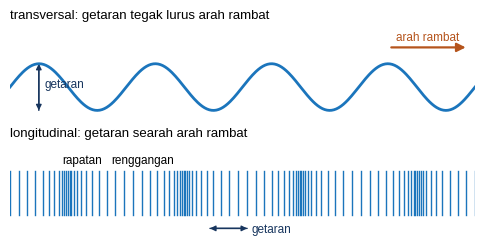
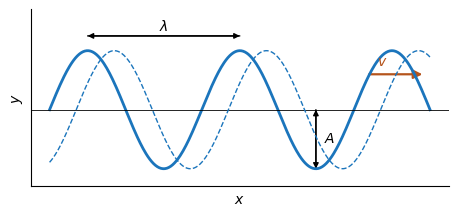
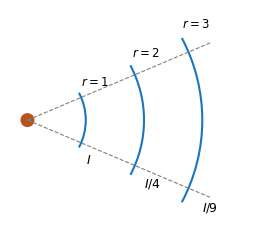
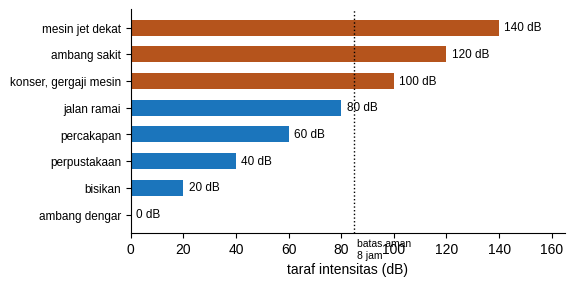
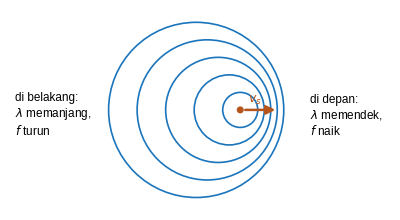
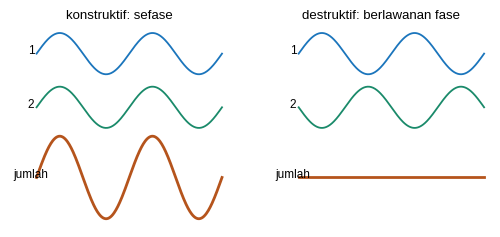
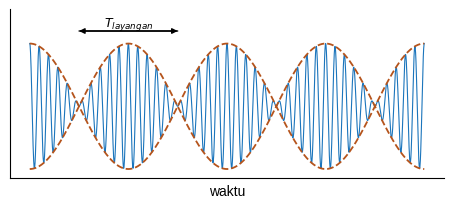
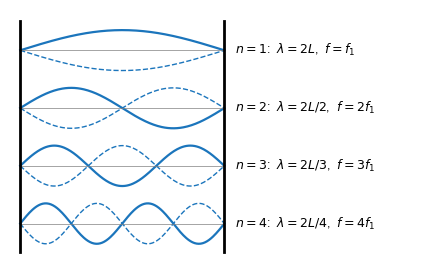
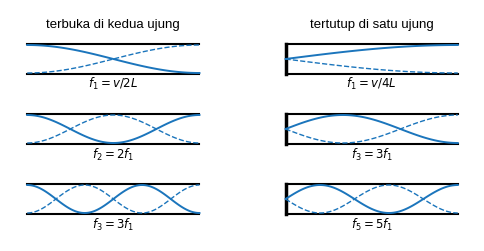
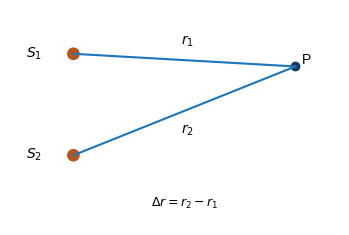
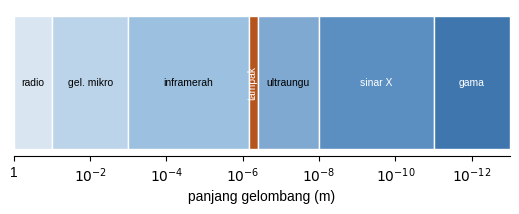
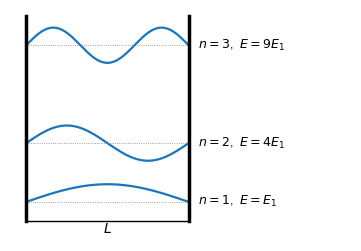

Source code (Python) for these figures, in order:
import numpy as np, matplotlib; matplotlib.use('Agg')
import matplotlib.pyplot as plt
from matplotlib.patches import FancyArrowPatch as FA, Rectangle, Circle, Arc, Polygon
plt.rcParams.update({'font.family':'Liberation Sans','font.size':10,'mathtext.fontset':'dejavusans'})
B='#1b75bc'; T='#17355e'; M='#e9f2fa'; H='#b5541c'; W='#cfe3f5'; G='#1a8a6a'
def ar(ax,a,b,c='k',lw=1.6,ms=13,ls='-'): ax.add_patch(FA(a,b,arrowstyle='-|>',mutation_scale=ms,color=c,lw=lw,ls=ls,shrinkA=0,shrinkB=0))
def dar(ax,a,b,c='k'): ar(ax,a,b,c,1,8); ar(ax,b,a,c,1,8)
def sv(f,n): f.savefig(n,dpi=220,bbox_inches='tight'); plt.close(f)
def clean(ax): ax.set_aspect('equal'); ax.axis('off')
def sp(ax):
    for s in ('top','right'): ax.spines[s].set_visible(False)
# 1 jenis
f,axs=plt.subplots(2,1,figsize=(6,2.8)); x=np.linspace(0,10,400)
ax=axs[0]; ax.plot(x,.5*np.sin(2*np.pi*x/2.5),color=B,lw=2); ar(ax,(8.2,.85),(9.8,.85),H,1.6); ax.text(8.3,1.0,'arah rambat',color=H,fontsize=8.5); dar(ax,(.62,-.5),(.62,.5),T); ax.text(.75,.0,'getaran',fontsize=8.5,color=T)
ax.set_xlim(0,10); ax.set_ylim(-.8,1.3); ax.axis('off'); ax.set_title('transversal: getaran tegak lurus arah rambat',fontsize=9.5,loc='left')
ax=axs[1]; xs=np.linspace(0,10,90); xd=xs+.28*np.sin(2*np.pi*xs/2.5)
for xx in xd: ax.plot([xx,xx],[-.4,.4],color=B,lw=1)
dar(ax,(4.3,-.65),(5.1,-.65),T); ax.text(5.2,-.72,'getaran',fontsize=8.5,color=T); ax.text(1.55,.55,'rapatan',fontsize=8.5,ha='center'); ax.text(2.85,.55,'renggangan',fontsize=8.5,ha='center')
ax.set_xlim(0,10); ax.set_ylim(-.9,.9); ax.axis('off'); ax.set_title('longitudinal: getaran searah arah rambat',fontsize=9.5,loc='left'); sv(f,'jenis.png')
# 2 lambda
f,ax=plt.subplots(figsize=(5.4,2.3)); x=np.linspace(0,5,400); ax.plot(x,np.sin(2*np.pi*x/2),color=B,lw=2); ax.axhline(0,color='k',lw=.6)
dar(ax,(.5,1.25),(2.5,1.25)); ax.text(1.5,1.35,r'$\lambda$',ha='center'); dar(ax,(3.5,0),(3.5,-1)); ax.text(3.6,-.55,'$A$'); ax.plot(x,np.sin(2*np.pi*(x-.35)/2),color=B,lw=1,ls='--'); ar(ax,(4.2,.6),(4.9,.6),H,1.6); ax.text(4.3,.75,'$v$',color=H)
ax.set_xlabel('$x$'); ax.set_ylabel('$y$'); ax.set_xticks([]); ax.set_yticks([]); ax.set_ylim(-1.3,1.7); sp(ax); sv(f,'lambda.png')
# 3 kuadrat terbalik
f,ax=plt.subplots(figsize=(4.2,2.8)); clean(ax); ax.add_patch(Circle((0,0),.12,fc=H))
for r in (1,2,3): ax.add_patch(Arc((0,0),2*r,2*r,theta1=-28,theta2=28,color=B,lw=1.5)); ax.text(r*np.cos(.52)+.05,r*np.sin(.52)+.1,f'$r = {r}$',fontsize=8.5)
for a in (-.4,.4): ax.plot([0,3.4*np.cos(a)],[0,3.4*np.sin(a)],color='gray',lw=.8,ls='--')
ax.text(1.0,-.75,'$I$',fontsize=9); ax.text(2.0,-1.15,'$I/4$',fontsize=9); ax.text(3.0,-1.55,'$I/9$',fontsize=9); ax.set_xlim(-.3,3.8); ax.set_ylim(-1.8,1.9); sv(f,'kuadrat.png')
# 4 desibel
f,ax=plt.subplots(figsize=(5.6,2.9)); items=[(0,'ambang dengar'),(20,'bisikan'),(40,'perpustakaan'),(60,'percakapan'),(80,'jalan ramai'),(100,'konser, gergaji mesin'),(120,'ambang sakit'),(140,'mesin jet dekat')]
for L,n in items: ax.barh(n,L,color=B if L<85 else H,height=.6); ax.text(L+2,n,f'{L} dB',va='center',fontsize=8.5)
ax.axvline(85,color='k',ls=':',lw=1); ax.text(86,-.9,'batas aman\n8 jam',fontsize=7.5,va='top'); ax.set_xlim(0,165); ax.set_xlabel('taraf intensitas (dB)'); ax.tick_params(axis='y',labelsize=8.5); sp(ax); sv(f,'desibel.png')
# 5 doppler
f,ax=plt.subplots(figsize=(5,2.6)); clean(ax)
for i,r in enumerate([.35,.7,1.05,1.4,1.75]): ax.add_patch(Circle((1.6-.22*(i),0),r,fc='none',ec=B,lw=1.2))
ax.add_patch(Circle((1.6,0),.07,fc=H)); ar(ax,(1.7,0),(2.3,0),H,1.8); ax.text(1.75,.15,'$v_s$',color=H,fontsize=9)
ax.text(3.0,-.5,'di depan:\n$\\lambda$ memendek,\n$f$ naik',fontsize=8.5); ax.text(-2.9,-.5,'di belakang:\n$\\lambda$ memanjang,\n$f$ turun',fontsize=8.5); ax.set_xlim(-3,4.6); ax.set_ylim(-2,2); sv(f,'doppler.png')
# 6 superposisi
f,axs=plt.subplots(1,2,figsize=(6.2,2.6)); x=np.linspace(0,4*np.pi,300)
for ax,ph,t in zip(axs,[0,np.pi],['konstruktif: sefase','destruktif: berlawanan fase']):
    ax.plot(x,np.sin(x)+2.6,color=B,lw=1.3); ax.plot(x,np.sin(x+ph),color=G,lw=1.3); ax.plot(x,np.sin(x)+np.sin(x+ph)-3.4,color=H,lw=2); ax.axis('off'); ax.set_title(t,fontsize=9.5)
    ax.text(-.6,2.6,'1',fontsize=8.5); ax.text(-.6,0,'2',fontsize=8.5); ax.text(-1.6,-3.4,'jumlah',fontsize=8.5); ax.set_xlim(-1.8,13); ax.set_ylim(-5.8,3.9)
sv(f,'superposisi.png')
# 7 layangan
f,ax=plt.subplots(figsize=(5.6,2.2)); t=np.linspace(0,1,2000); y=np.cos(2*np.pi*40*t)+np.cos(2*np.pi*44*t); ax.plot(t,y,color=B,lw=.8); ax.plot(t,2*np.cos(2*np.pi*2*t),color=H,lw=1.3,ls='--'); ax.plot(t,-2*np.cos(2*np.pi*2*t),color=H,lw=1.3,ls='--')
dar(ax,(.125,2.4),(.375,2.4)); ax.text(.25,2.55,'$T_{layangan}$',ha='center',fontsize=9); ax.set_xticks([]); ax.set_yticks([]); ax.set_xlabel('waktu'); ax.set_ylim(-2.3,3.1); sp(ax); sv(f,'layangan.png')
# 8 senar
f,ax=plt.subplots(figsize=(5.4,3.3)); x=np.linspace(0,1,200)
for i,n in enumerate([1,2,3,4]):
    y0=-i*1.0; ax.plot(x,y0+.35*np.sin(n*np.pi*x),color=B,lw=1.6); ax.plot(x,y0-.35*np.sin(n*np.pi*x),color=B,lw=1,ls='--'); ax.plot([0,1],[y0,y0],color='gray',lw=.5)
    ax.text(1.05,y0,f'$n = {n}$:  $\\lambda = 2L'+('' if n==1 else f'/{n}')+f'$,  $f = {n if n>1 else ""}f_1$',va='center',fontsize=9)
ax.plot([0,0],[-3.5,.5],'k',lw=2); ax.plot([1,1],[-3.5,.5],'k',lw=2); ax.axis('off'); ax.set_xlim(-.05,2.0); sv(f,'senar.png')
# 9 pipa
f,ax=plt.subplots(figsize=(6,3)); x=np.linspace(0,1,100)
def pipe(x0,y0,closed,n,lab):
    ax.plot([x0,x0+1],[y0+.22,y0+.22],'k',lw=1.5); ax.plot([x0,x0+1],[y0-.22,y0-.22],'k',lw=1.5)
    if closed: ax.plot([x0,x0],[y0-.22,y0+.22],'k',lw=2.5); yy=.2*np.sin((2*n-1)*np.pi*x/2)
    else: yy=.2*np.cos(n*np.pi*x)
    ax.plot(x0+x,y0+yy,color=B,lw=1.4); ax.plot(x0+x,y0-yy,color=B,lw=1,ls='--'); ax.text(x0+.5,y0-.42,lab,ha='center',fontsize=8.5)
pipe(0,1.6,False,1,'$f_1 = v/2L$'); pipe(0,.6,False,2,'$f_2 = 2f_1$'); pipe(0,-.4,False,3,'$f_3 = 3f_1$')
pipe(1.5,1.6,True,1,'$f_1 = v/4L$'); pipe(1.5,.6,True,2,'$f_3 = 3f_1$'); pipe(1.5,-.4,True,3,'$f_5 = 5f_1$')
ax.text(.5,2.05,'terbuka di kedua ujung',ha='center',fontsize=9.5); ax.text(2.0,2.05,'tertutup di satu ujung',ha='center',fontsize=9.5); ax.axis('off'); ax.set_xlim(-.1,2.6); ax.set_ylim(-1,2.3); sv(f,'pipa.png')
# 10 interferensi dua sumber
f,ax=plt.subplots(figsize=(4.4,2.8)); clean(ax); ax.add_patch(Circle((0,.8),.1,fc=H)); ax.add_patch(Circle((0,-.8),.1,fc=H)); ax.plot([3.5],[.6],'o',color=T)
ax.plot([0,3.5],[.8,.6],color=B,lw=1.5); ax.plot([0,3.5],[-.8,.6],color=B,lw=1.5); ax.text(1.7,.95,'$r_1$'); ax.text(1.7,-.45,'$r_2$'); ax.text(3.6,.65,'P'); ax.text(-.75,.75,'$S_1$'); ax.text(-.75,-.85,'$S_2$')
ax.text(1.75,-1.6,r'$\Delta r = r_2 - r_1$',ha='center',fontsize=9); ax.set_xlim(-1,4.2); ax.set_ylim(-1.9,1.5); sv(f,'duasumber.png')
# 11 spektrum EM
f,ax=plt.subplots(figsize=(6.4,1.9)); names=[('radio',1e0,1e-1),('gel. mikro',1e-1,1e-3),('inframerah',1e-3,7e-7),('tampak',7e-7,4e-7),('ultraungu',4e-7,1e-8),('sinar X',1e-8,1e-11),('gama',1e-11,1e-13)]
cols=['#d9e6f2','#bcd4ea','#9cc0df',H,'#7fa9d1','#5b8fc2','#3f76ae']
for (n,a,b),c in zip(names,cols):
    ax.barh(0,np.log10(a)-np.log10(b),left=-np.log10(a),color=c,edgecolor='w'); ax.text(-(np.log10(a)+np.log10(b))/2,0,n,ha='center',va='center',fontsize=7.5,rotation=0 if n not in('tampak',) else 90,color='w' if n in ('tampak','sinar X','gama') else 'k')
ax.set_yticks([]); ax.set_xticks(range(0,14,2)); ax.set_xticklabels([f'$10^{{{-i}}}$' if i else '1' for i in range(0,14,2)]); ax.set_xlabel('panjang gelombang (m)'); ax.set_xlim(0,13)
for s in ('top','right','left'): ax.spines[s].set_visible(False)
sv(f,'spektrum.png')
# 12 kotak
f,ax=plt.subplots(figsize=(4.4,3)); x=np.linspace(0,1,200)
for n in (1,2,3): ax.plot(x,n*n+.9*np.sin(n*np.pi*x),color=B,lw=1.6); ax.plot([0,1],[n*n,n*n],color='gray',lw=.6,ls=':'); ax.text(1.06,n*n,f'$n = {n}$,  $E = {"" if n==1 else n*n}E_1$',va='center',fontsize=9)
ax.plot([0,0],[0,10.5],'k',lw=2.5); ax.plot([1,1],[0,10.5],'k',lw=2.5); ax.plot([0,1],[0,0],'k',lw=1); ax.text(.5,-.6,'$L$',ha='center'); ax.axis('off'); ax.set_xlim(-.1,2.0); ax.set_ylim(-1,10.8); sv(f,'kotak.png')
